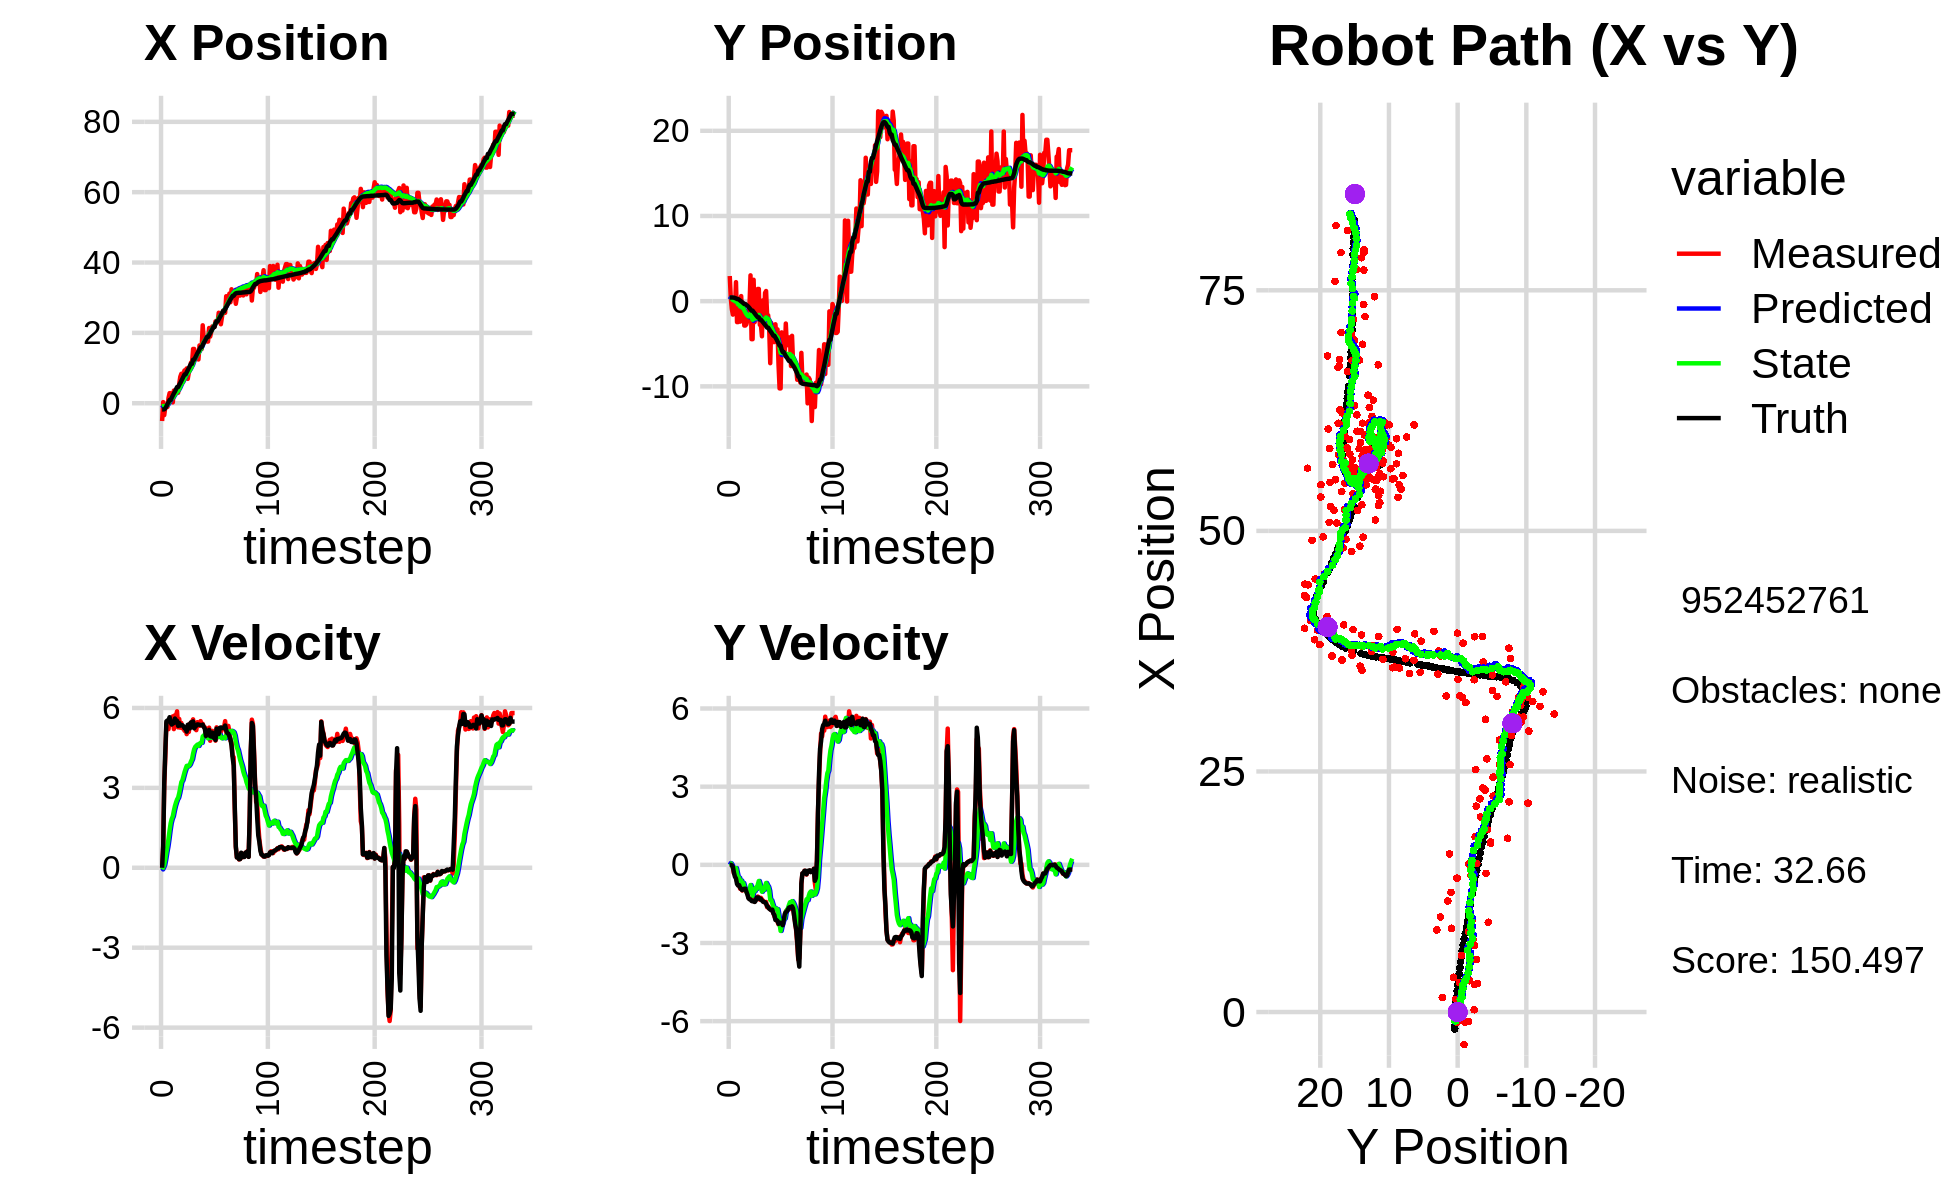

Data behind this chart, as committed beside it:
-5.057549119091814482e+00, 2.951344459842931478e+00, 0.000000000000000000e+00, 0.000000000000000000e+00, 0.000000000000000000e+00, 0.000000000000000000e+00, 0.000000000000000000e+00, 0.000000000000000000e+00, -5.105193435375207089e-01, 1.985987021599675828e-01, 0.000000000000000000e+00, 0.000000000000000000e+00, -1.757878899722435939e+00, 4.281935395339067085e-01, 0.000000000000000000e+00, 0.000000000000000000e+00, 0.000000000000000000e+00, -3.237055498175323009e-04
-5.057549119091814482e+00, 2.951344459842931478e+00, 0.000000000000000000e+00, 0.000000000000000000e+00, -5.105193435375207089e-01, 1.985987021599675828e-01, 0.000000000000000000e+00, 0.000000000000000000e+00, -9.182116312681968262e-01, 3.883083556454843821e-01, -6.101209525128639677e-02, 6.964817133303302654e-02, -1.757878899722435939e+00, 4.281935395339067085e-01, 0.000000000000000000e+00, 0.000000000000000000e+00, 0.000000000000000000e+00, -8.980793063528835773e-05
3.188992740987219854e-01, 3.436947909850333049e-01, 7.869999963186378178e-01, -8.090120970267257504e-05, -9.243128407933254298e-01, 3.952731727787877070e-01, -6.101209525128639677e-02, 6.964817133303302654e-02, -8.017632117099294797e-01, 3.885162974406176084e-01, 1.720075628415654312e-02, 5.752377414359298446e-02, -1.757878899722435939e+00, 4.281935395339067085e-01, 8.000000000000000444e-01, 0.000000000000000000e+00, 8.000000119209289551e-01, 1.027969628921709955e-04
-3.373544931360132004e+00, -9.323692872996732772e-01, 3.096998061962051629e+00, -3.359098412968880912e-03, -8.000431360815137838e-01, 3.942686748549769082e-01, 1.720075628415654312e-02, 5.752377414359298446e-02, -9.314020704593066746e-01, 2.890757437627267112e-01, 1.166664781810092671e-01, -9.761519511647789860e-03, -1.724004387518070835e+00, 4.281948245009548626e-01, 3.200000000000000178e+00, -1.499999999999999944e-02, 3.200000047683715820e+00, 1.084630028344690800e-03
-9.664278625535240863e-01, -1.580034869980058376e+00, 4.183003950995196618e+00, -9.129114767667619035e-02, -9.197354226412057798e-01, 2.880995918115619170e-01, 1.166664781810092671e-01, -9.761519511647789860e-03, -7.985913728338422946e-01, 1.338198995202553587e-01, 3.343293704311156578e-01, -1.117756274854955906e-01, -1.440259575851589924e+00, 4.271949350918649024e-01, 4.399000000000000021e+00, -7.000000000000000666e-02, 4.400000095367431641e+00, 2.182083949446678162e-02
-1.060145825018044885e+00, 1.039335361179641315e-01, 5.409200798321386117e+00, -3.257442798318463950e-01, -7.651584357907307288e-01, 1.226423367717058011e-01, 3.343293704311156578e-01, -1.117756274854955906e-01, -6.174203694955602284e-01, 1.094214953893206527e-01, 5.849409174940328748e-01, -1.384889968856835296e-01, -8.805443051043652103e-01, 4.122135262755807217e-01, 5.496999999999999886e+00, -2.979999999999999871e-01, 5.505000114440917969e+00, 6.014776974916458130e-02
-1.054243981903744132e+00, -1.040835195940288838e+00, 5.461106810759853047e+00, -3.288700810862494883e-01, -5.589262777461569964e-01, 9.557259570075229971e-02, 5.849409174940328748e-01, -1.384889968856835296e-01, -4.236748238151241130e-01, -1.121413204254712026e-02, 8.056992213795884927e-01, -2.218604861113877003e-01, -2.467705010271448174e-01, 3.728893458416664974e-01, 5.530999999999999694e+00, -4.570000000000000173e-01, 5.550000190734863281e+00, 6.014776974916458130e-02
1.513869285872543990e+00, 2.232901497189682782e+00, 5.203638797384686931e+00, -4.493025532768656349e-01, -3.431049016771652305e-01, -3.340018065368589167e-02, 8.056992213795884927e-01, -2.218604861113877003e-01, -2.198303954402253124e-02, 1.487591894158191708e-01, 1.088691390846409091e+00, -1.231602624562650600e-01, 2.833884953812133012e-01, 3.271147447001160891e-01, 5.543000000000000149e+00, -5.230000000000000204e-01, 5.566999912261962891e+00, 8.613029867410659790e-02
2.868528246532693782e+00, -2.456951650180381641e+00, 5.551653894898558761e+00, -6.274606264505405706e-01, 8.688609954061837781e-02, 1.364431631701926717e-01, 1.088691390846409091e+00, -1.231602624562650600e-01, 4.942783868768994560e-01, -1.176115826668033271e-01, 1.406350411194652317e+00, -3.241794685784651353e-01, 9.294875862753194662e-01, 2.525481858298571636e-01, 5.652000000000000135e+00, -7.339999999999999858e-01, 5.699999809265136719e+00, 1.125446930527687073e-01
2.868528246532693782e+00, -2.456951650180381641e+00, 5.389559108940020771e+00, -7.679753105678939207e-01, 6.349134279963646321e-01, -1.500295295246498462e-01, 1.406350411194652317e+00, -3.241794685784651353e-01, 9.814667776464752746e-01, -3.774155795689435600e-01, 1.673260174189623584e+00, -5.029148327704071608e-01, 9.294875862753194662e-01, 2.525481858298571636e-01, 5.448999999999999844e+00, -7.930000000000000382e-01, 5.506999969482421875e+00, 1.415403336286544800e-01
1.320257246158828890e+00, 2.745041227443317244e-01, 5.384889470042532267e+00, -7.793883687731779641e-01, 1.148792795065437744e+00, -4.277070628459842538e-01, 1.673260174189623584e+00, -5.029148327704071608e-01, 1.311005659304916637e+00, -3.813504508551976424e-01, 1.834269057946628756e+00, -4.936093171126867962e-01, 1.559561133050788806e+00, 1.630668177395564467e-01, 5.376999999999999780e+00, -7.780000000000000249e-01, 5.432000160217285156e+00, 1.437380313873291016e-01
2.365386482607430563e-01, -2.406277018069323148e+00, 5.684218637532041818e+00, -9.188151580279582120e-01, 1.494432565099579557e+00, -4.307113825664663498e-01, 1.834269057946628756e+00, -4.936093171126867962e-01, 1.540020746831339160e+00, -6.296754926089891402e-01, 1.933389706142559117e+00, -6.518894454568765484e-01, 2.179029822317990917e+00, 7.185928340667288583e-02, 5.413999999999999702e+00, -8.760000000000000009e-01, 5.484000205993652344e+00, 1.602570116519927979e-01
3.608139216765856805e+00, 5.965710122093650369e-01, 5.205622803986248215e+00, -8.831157558296431898e-01, 1.733359717445595027e+00, -6.948644371546768284e-01, 1.933389706142559117e+00, -6.518894454568765484e-01, 2.025263049423300377e+00, -5.931213795135628075e-01, 2.139009179175458186e+00, -6.037146933110760783e-01, 2.801267981847729072e+00, -2.915807240347177698e-02, 5.432999999999999829e+00, -9.300000000000000488e-01, 5.512000083923339844e+00, 1.680465787649154663e-01
3.253692276705904884e+00, -1.742258506059267464e+00, 5.724882130198590602e+00, -9.849902398549258420e-01, 2.239163967340846106e+00, -6.534928488446704042e-01, 2.139009179175458186e+00, -6.037146933110760783e-01, 2.469148725123531563e+00, -7.718489190120394472e-01, 2.314703335867295486e+00, -7.068563901222700840e-01, 3.328230261432055581e+00, -1.192704007232353453e-01, 5.602000000000000313e+00, -9.709999999999999742e-01, 5.685999870300292969e+00, 1.703860163688659668e-01
3.063159227278820396e+00, -2.581604159324379366e-01, 5.699962898836917091e+00, -9.402932409134352465e-01, 2.700619058710261200e+00, -8.425345580242664667e-01, 2.314703335867295486e+00, -7.068563901222700840e-01, 2.865568162835187227e+00, -8.035114268921605962e-01, 2.450894902735654135e+00, -6.988602776502893521e-01, 3.968737006375056442e+00, -2.287874382897655268e-01, 5.538000000000000256e+00, -9.260000000000000453e-01, 5.614999771118164062e+00, 1.634923517704010010e-01
2.979907035822011885e+00, -2.861680524203796594e+00, 5.873616032445981183e+00, -9.689398954082143467e-01, 3.110657653108752640e+00, -8.733974546571895425e-01, 2.450894902735654135e+00, -6.988602776502893521e-01, 3.233356825273390189e+00, -1.066029317803200982e+00, 2.563722983466203864e+00, -8.410804826489411967e-01, 4.603815436262034488e+00, -3.341651130286787397e-01, 5.516000000000000014e+00, -9.210000000000000409e-01, 5.592999935150146484e+00, 1.634923517704010010e-01
2.979907035822011885e+00, -2.861680524203796594e+00, 5.269658834548775594e+00, -8.942698276308042038e-01, 3.489729123620010753e+00, -1.150137366068095135e+00, 2.563722983466203864e+00, -8.410804826489411967e-01, 3.550569421344067056e+00, -1.306032508685961657e+00, 2.633261736853948598e+00, -9.441692263681796815e-01, 4.603815436262034488e+00, -3.341651130286787397e-01, 5.326999999999999957e+00, -9.140000000000000346e-01, 5.405000209808349609e+00, 1.681001782417297363e-01
5.448275357455894863e+00, -2.725589291451948171e+00, 5.586793518732849684e+00, -1.035791484688824982e+00, 3.813895595029461738e+00, -1.400449431322779548e+00, 2.633261736853948598e+00, -9.441692263681796815e-01, 4.069561206264023845e+00, -1.524034001614246847e+00, 2.797406137184133001e+00, -1.029422761038020440e+00, 5.218935370727893819e+00, -4.394493267957342297e-01, 5.432000000000000384e+00, -1.026999999999999913e+00, 5.527999877929687500e+00, 1.833184957504272461e-01
7.508245587064296345e+00, -2.231521324823643848e+00, 5.258889147201912806e+00, -1.081778853027514975e+00, 4.349301819982437145e+00, -1.626976277718048980e+00, 2.797406137184133001e+00, -1.029422761038020440e+00, 4.717597315449538087e+00, -1.683967198092198858e+00, 3.005479706829164321e+00, -1.069452528483207265e+00, 5.736879706576720750e+00, -5.356888334980919320e-01, 5.336000000000000298e+00, -1.137999999999999901e+00, 5.455999851226806641e+00, 2.028748989105224609e-01
8.370039820739192393e+00, -1.595371501660789226e+00, 5.434561033237226724e+00, -1.247928186372835091e+00, 5.018145286132454252e+00, -1.790912450940519651e+00, 3.005479706829164321e+00, -1.069452528483207265e+00, 5.401058561838139482e+00, -1.783385918315683494e+00, 3.217496660266723651e+00, -1.077549653235206017e+00, 6.350271582500001344e+00, -6.629257969954934770e-01, 5.360999999999999766e+00, -1.282000000000000028e+00, 5.512000083923339844e+00, 2.257151901721954346e-01
5.877842307340752193e+00, -5.499067467273689447e-01, 5.236489678655823710e+00, -1.302302137483435152e+00, 5.722808227864812025e+00, -1.891140883639204073e+00, 3.217496660266723651e+00, -1.077549653235206017e+00, 5.811942818866342897e+00, -1.783676927452272576e+00, 3.285279960964258894e+00, -1.025457010737244268e+00, 6.962696432916905209e+00, -8.050081297313261830e-01, 5.350999999999999979e+00, -1.322999999999999954e+00, 5.512000083923339844e+00, 2.437524497509002686e-01
8.535722553759256925e+00, 3.030687613910534317e+00, 5.237460047490268167e+00, -1.302543465832156189e+00, 6.140470814962768920e+00, -1.886222628525997091e+00, 3.285279960964258894e+00, -1.025457010737244268e+00, 6.420768093793048692e+00, -1.461669863211914278e+00, 3.439526435306231811e+00, -7.756120935671171335e-01, 7.574974417820986794e+00, -9.571926158889184633e-01, 5.310999999999999943e+00, -1.326999999999999957e+00, 5.473999977111816406e+00, 2.495165318250656128e-01
9.331802725989877700e+00, -4.463408307531146590e+00, 5.142517750196688553e+00, -1.362685956260307529e+00, 6.764720737323671962e+00, -1.539231072568626013e+00, 3.439526435306231811e+00, -7.756120935671171335e-01, 7.049967642966143977e+00, -1.833695084585684976e+00, 3.591534883433708636e+00, -1.005146171860534565e+00, 8.191397071182267453e+00, -1.114694194757905876e+00, 5.235999999999999766e+00, -1.385999999999999899e+00, 5.415999889373779297e+00, 2.590309679508209229e-01
9.331802725989877700e+00, -4.463408307531146590e+00, 5.198582415410623270e+00, -1.377542206766500188e+00, 7.409121131309515107e+00, -1.934209701771738343e+00, 3.591534883433708636e+00, -1.005146171860534565e+00, 7.634379600994692261e+00, -2.181360368480031120e+00, 3.713834915087873334e+00, -1.189094765734625581e+00, 8.191397071182267453e+00, -1.114694194757905876e+00, 5.230999999999999872e+00, -1.401999999999999913e+00, 5.415999889373779297e+00, 2.590309679508209229e-01
9.887623905810457359e+00, 2.511352581915114790e+00, 5.017676787942387584e+00, -1.341846948982122534e+00, 8.005763092503480394e+00, -2.300269845053493523e+00, 3.713834915087873334e+00, -1.189094765734625581e+00, 8.215898218427950539e+00, -1.878094782846943644e+00, 3.824722656843950297e+00, -9.318795172275122773e-01, 8.795095801186672446e+00, -1.275371508220268124e+00, 5.110999999999999766e+00, -1.377999999999999892e+00, 5.294000148773193359e+00, 2.613092660903930664e-01
6.933543800866700302e+00, -2.464590268141839235e+00, 5.235273880672775881e+00, -1.418337434097630467e+00, 8.598370484112345835e+00, -1.971282734569694828e+00, 3.824722656843950297e+00, -9.318795172275122773e-01, 8.505346933446814361e+00, -2.042567936085084579e+00, 3.799625272249636865e+00, -1.012313090140348315e+00, 9.381254553387224249e+00, -1.432964401273265187e+00, 5.366999999999999993e+00, -1.425000000000000044e+00, 5.552999973297119141e+00, 2.645685970783233643e-01
8.702553153036635791e+00, 9.063650804632781277e-01, 5.100113032354333775e+00, -1.307314289412771391e+00, 8.885309460671777515e+00, -2.143799245099119233e+00, 3.799625272249636865e+00, -1.012313090140348315e+00, 8.916124669489994048e+00, -1.887206639729314128e+00, 3.828744117117570678e+00, -8.706064150660847156e-01, 9.996891379096080499e+00, -1.598065690647277215e+00, 5.378999999999999559e+00, -1.377999999999999892e+00, 5.552999973297119141e+00, 2.509278059005737305e-01
9.592295169741777983e+00, -2.110768721727473096e+00, 5.412132334248521914e+00, -1.299684356573088673e+00, 9.298999081201751338e+00, -1.974267281235922544e+00, 3.828744117117570678e+00, -8.706064150660847156e-01, 9.380697731459649802e+00, -2.010410718486104642e+00, 3.883650121152900425e+00, -9.245700369162600518e-01, 1.060568845229878399e+01, -1.751058893397380745e+00, 5.232000000000000206e+00, -1.256000000000000005e+00, 5.380000114440917969e+00, 2.356799542903900146e-01
1.153886827800660342e+01, 1.434183998049164854e+00, 5.307495450704021955e+00, -1.215943629511060609e+00, 9.769062743574940200e+00, -2.102867722177730769e+00, 3.883650121152900425e+00, -9.245700369162600518e-01, 9.972032755763393652e+00, -1.802475948851512300e+00, 3.990307517476851196e+00, -7.547899560058919377e-01, 1.121447980397016941e+01, -1.895775156247060611e+00, 5.458000000000000185e+00, -1.252000000000000002e+00, 5.599999904632568359e+00, 2.252127975225448608e-01
1.153886827800660342e+01, 1.434183998049164854e+00, 5.468328603925773912e+00, -1.252790396482518664e+00, 1.037106350751107797e+01, -1.877954944452101538e+00, 3.990307517476851196e+00, -7.547899560058919377e-01, 1.052372300057124832e+01, -1.609213964884854242e+00, 4.074861806402843456e+00, -6.200524020275473003e-01, 1.121447980397016941e+01, -1.895775156247060611e+00, 5.456999999999999851e+00, -1.258000000000000007e+00, 5.599999904632568359e+00, 2.252127975225448608e-01
1.543915283640333769e+01, -2.779027300196186712e+00, 5.572033398564078865e+00, -1.336167663082966195e+00, 1.093120918121153196e+01, -1.671219205087608906e+00, 4.074861806402843456e+00, -6.200524020275473003e-01, 1.137159268414611013e+01, -1.810316261977822361e+00, 4.286328184861577739e+00, -7.601626099544874782e-01, 1.236767995373125295e+01, -2.165062264896854494e+00, 5.495000000000000107e+00, -1.316999999999999948e+00, 5.650000095367431641e+00, 2.353548556566238403e-01
1.543915283640333769e+01, -2.779027300196186712e+00, 5.279331355578183782e+00, -1.265978025516030669e+00, 1.180022550263226755e+01, -1.886332522973271031e+00, 4.286328184861577739e+00, -7.601626099544874782e-01, 1.214776026358302907e+01, -1.994447712604731082e+00, 4.450565464022705697e+00, -8.653948812929801448e-01, 1.236767995373125295e+01, -2.165062264896854494e+00, 5.235999999999999766e+00, -1.308000000000000052e+00, 5.396999835968017578e+00, 2.353548556566238403e-01
1.440537476571503994e+01, -4.123367742846844486e+00, 5.250684520083422235e+00, -1.327918247578935507e+00, 1.259281680998529929e+01, -2.080987200734028875e+00, 4.450565464022705697e+00, -8.653948812929801448e-01, 1.277638348688645387e+01, -2.289611287861863520e+00, 4.540192273248269572e+00, -1.031346470141454530e+00, 1.296941030038177445e+01, -2.312102631988869561e+00, 5.293999999999999595e+00, -1.368000000000000105e+00, 5.467999935150146484e+00, 2.477098107337951660e-01
1.391672667881659819e+01, 9.763447754086711228e-02, 5.166009284764999876e+00, -1.371630718112788250e+00, 1.323040271421128011e+01, -2.392745934876009173e+00, 4.540192273248269572e+00, -1.031346470141454530e+00, 1.331103924370352765e+01, -2.188771407539598535e+00, 4.582550267543742173e+00, -9.263649238764243288e-01, 1.357900845970482173e+01, -2.470292883318318200e+00, 5.331000000000000405e+00, -1.413999999999999924e+00, 5.515999794006347656e+00, 2.595228552818298340e-01
1.421330365941053842e+01, -1.945752756494705693e+00, 5.465124340927908442e+00, -1.433498174344595366e+00, 1.376929427045790177e+01, -2.281407899927240912e+00, 4.582550267543742173e+00, -9.263649238764243288e-01, 1.383792471124329460e+01, -2.279631207062461584e+00, 4.622439734347730145e+00, -9.618855190207641348e-01, 1.419374883150390332e+01, -2.632761077224753166e+00, 5.383000000000000007e+00, -1.419999999999999929e+00, 5.566999912261962891e+00, 2.565205395221710205e-01
1.244215857973783201e+01, 9.708337018459597401e-01, 5.410190915328289663e+00, -1.445625536431901503e+00, 1.430016868467806823e+01, -2.375819758964538231e+00, 4.622439734347730145e+00, -9.618855190207641348e-01, 1.416804760680720854e+01, -2.103185920693049216e+00, 4.573561334833343039e+00, -8.236583017461776013e-01, 1.470940244216338755e+01, -2.768916921950098420e+00, 5.378000000000000114e+00, -1.439000000000000057e+00, 5.566999912261962891e+00, 2.611041367053985596e-01
1.643104267134155094e+01, 1.189979953437703353e+00, 5.328071907825291831e+00, -1.423682995746981206e+00, 1.462540374029054213e+01, -2.185551750867666954e+00, 4.573561334833343039e+00, -8.236583017461776013e-01, 1.480611309388368113e+01, -1.916814991941859780e+00, 4.660725047899872742e+00, -6.963111512446988893e-01, 1.532710301901556171e+01, -2.936659412565695515e+00, 5.366999999999999993e+00, -1.493999999999999995e+00, 5.571000099182128906e+00, 2.611041367053985596e-01
1.538331162962019860e+01, -1.655710773383042955e+00, 5.506026587522225846e+00, -1.625655016390212815e+00, 1.527218559867366920e+01, -1.986446107066329736e+00, 4.660725047899872742e+00, -6.963111512446988893e-01, 1.531074423055727962e+01, -2.008646917943545329e+00, 4.686902350452448296e+00, -7.775766376700410376e-01, 1.593145406271315245e+01, -3.108933047674006023e+00, 5.357000000000000206e+00, -1.584999999999999964e+00, 5.585999965667724609e+00, 2.870934307575225830e-01
1.538331162962019860e+01, -1.655710773383042955e+00, 5.389019721059273849e+00, -1.591108724905050398e+00, 1.577943446560252383e+01, -2.086404581710549433e+00, 4.686902350452448296e+00, -7.775766376700410376e-01, 1.576959642266591644e+01, -2.093200435231156842e+00, 4.690414229192698237e+00, -8.406870622309249308e-01, 1.593145406271315245e+01, -3.108933047674006023e+00, 5.344999999999999751e+00, -1.624000000000000110e+00, 5.585999965667724609e+00, 2.870934307575225830e-01
2.215488708043952570e+01, -3.251770125798275846e+00, 5.404275432342245722e+00, -1.671961956831936380e+00, 1.623863784558518475e+01, -2.177269141454249546e+00, 4.690414229192698237e+00, -8.406870622309249308e-01, 1.676939707842027616e+01, -2.319803479371800758e+00, 4.928853081134002778e+00, -9.913049168598715433e-01, 1.654695165135484203e+01, -3.295005397834060101e+00, 5.373999999999999666e+00, -1.683999999999999941e+00, 5.631999969482421875e+00, 3.000377714633941650e-01
1.806366103899784292e+01, -7.279475288854940551e+00, 5.292533104019918611e+00, -1.677437882949491366e+00, 1.726228238653367697e+01, -2.418933971057787957e+00, 4.928853081134002778e+00, -9.913049168598715433e-01, 1.734327320368696590e+01, -2.892314354734391912e+00, 4.968024475965052034e+00, -1.341596150408621124e+00, 1.716357839106026617e+01, -3.487845259230874184e+00, 5.286999999999999922e+00, -1.715999999999999970e+00, 5.559000015258789062e+00, 3.069285750389099121e-01
1.821421331173169378e+01, -2.557585553965801672e+00, 5.274491800290996402e+00, -1.742916906081633854e+00, 1.784007565128347039e+01, -3.026473969775254069e+00, 4.968024475965052034e+00, -1.341596150408621124e+00, 1.788253621996885201e+01, -3.006870473672793587e+00, 4.989824899090403498e+00, -1.358146911908729937e+00, 1.766923558705031638e+01, -3.650783615204293842e+00, 5.224000000000000199e+00, -1.739999999999999991e+00, 5.506000041961669922e+00, 3.191466629505157471e-01
1.767677497846474566e+01, -4.794265823502023238e+00, 4.917458571403821033e+00, -1.699944385281590753e+00, 1.838151870987789138e+01, -3.142685164863666447e+00, 4.989824899090403498e+00, -1.358146911908729937e+00, 1.831879561920379018e+01, -3.309594004237953691e+00, 4.961843452480239947e+00, -1.488873700818143631e+00, 1.825339162355585287e+01, -3.847604827302555375e+00, 4.948000000000000398e+00, -1.719999999999999973e+00, 5.237999916076660156e+00, 3.328351378440856934e-01
1.753592276588939214e+01, -4.799297468483115559e+00, 5.040207190236396961e+00, -1.835430685589184430e+00, 1.881497996445181542e+01, -3.458481374319767987e+00, 4.961843452480239947e+00, -1.488873700818143631e+00, 1.870831846667875809e+01, -3.597834984875230013e+00, 4.916509975967852775e+00, -1.602440619387271559e+00, 1.883090817928239602e+01, -4.050705032822778939e+00, 5.046999999999999709e+00, -1.864999999999999991e+00, 5.381000041961669922e+00, 3.492314517498016357e-01
1.753592276588939214e+01, -4.799297468483115559e+00, 5.019769376226050461e+00, -1.971386762484435007e+00, 1.919996946427554363e+01, -3.758079046813957103e+00, 4.916509975967852775e+00, -1.602440619387271559e+00, 1.906127670390542050e+01, -3.871859933455307878e+00, 4.857605015248791958e+00, -1.701381120126516322e+00, 1.883090817928239602e+01, -4.050705032822778939e+00, 5.022999999999999687e+00, -1.929000000000000048e+00, 5.381000041961669922e+00, 3.742187619209289551e-01
2.139009034636204376e+01, -2.713326291892284026e+00, 5.260844725242432851e+00, -2.066062974914240957e+00, 1.954703720543029988e+01, -4.041998045467959599e+00, 4.857605015248791958e+00, -1.701381120126516322e+00, 1.971822735679489469e+01, -3.943381629781054887e+00, 4.936134624603681686e+00, -1.665092982046557646e+00, 1.940975987933115476e+01, -4.268735961485258912e+00, 5.176999999999999602e+00, -2.116000000000000103e+00, 5.592999935150146484e+00, 3.742187619209289551e-01
1.895063924784875198e+01, -4.317916484897288854e+00, 4.768674577839315809e+00, -1.965885727086950752e+00, 2.021184081925526144e+01, -4.109890927985710540e+00, 4.936134624603681686e+00, -1.665092982046557646e+00, 2.009840745455394284e+01, -4.145282520532160397e+00, 4.885216580427122146e+00, -1.709313045819861765e+00, 1.990703809293700033e+01, -4.468130664955220155e+00, 4.940000000000000391e+00, -2.116999999999999993e+00, 5.375000000000000000e+00, 3.910218477249145508e-01
2.027933467902659714e+01, -3.312827305892894092e+00, 5.072149834436860516e+00, -2.188121091574292798e+00, 2.058692911259665337e+01, -4.316213825114146196e+00, 4.885216580427122146e+00, -1.709313045819861765e+00, 2.056700682648213174e+01, -4.253080181498078538e+00, 4.878660216834724395e+00, -1.703812481079002517e+00, 2.049496209599861629e+01, -4.715416508280942054e+00, 4.924999999999999822e+00, -2.150999999999999801e+00, 5.375000000000000000e+00, 4.072782695293426514e-01
2.184502577780083499e+01, -7.485845404242321699e+00, 5.140512446068778551e+00, -2.286264852609051879e+00, 2.105487284816560489e+01, -4.423461429605978878e+00, 4.878660216834724395e+00, -1.703812481079002517e+00, 2.113124586630249979e+01, -4.730085528286050334e+00, 4.914566994163965141e+00, -1.940682286657894551e+00, 2.106656873240689620e+01, -4.965740280277753271e+00, 5.075000000000000178e+00, -2.265000000000000124e+00, 5.558000087738037109e+00, 4.184830188751220703e-01
2.171213898447896895e+01, -1.024180992175401705e+01, 4.938190819537449094e+00, -2.212055603767575374e+00, 2.162270256571889604e+01, -4.924153756951839433e+00, 4.914566994163965141e+00, -1.940682286657894551e+00, 2.163114166645594594e+01, -5.415334528557266047e+00, 4.918475348168994898e+00, -2.272305597397870525e+00, 2.165261590449877360e+01, -5.227175312447090327e+00, 4.892000000000000348e+00, -2.213000000000000078e+00, 5.368999958038330078e+00, 4.211466610431671143e-01
2.171213898447896895e+01, -1.024180992175401705e+01, 4.954664477577823689e+00, -2.296480032495680224e+00, 2.212298920127284418e+01, -5.642565088297053499e+00, 4.918475348168994898e+00, -2.272305597397870525e+00, 2.208913688675755438e+01, -6.055650764393447183e+00, 4.904242228759327915e+00, -2.536455671057378236e+00, 2.165261590449877360e+01, -5.227175312447090327e+00, 4.876999999999999780e+00, -2.245000000000000107e+00, 5.368999958038330078e+00, 4.340224862098693848e-01
2.328535759409468398e+01, -3.664689140392114020e+00, 4.773157514526353395e+00, -2.231440992791545952e+00, 2.257956110963348806e+01, -6.309296331499185229e+00, 4.904242228759327915e+00, -2.536455671057378236e+00, 2.263537350748615751e+01, -6.055539382522538538e+00, 4.926918679156512049e+00, -2.353219010698018199e+00, 2.268283307556344042e+01, -5.700882987843233884e+00, 4.794999999999999929e+00, -2.242999999999999883e+00, 5.294000148773193359e+00, 4.373095035552978516e-01
2.307537321751244974e+01, -3.986900763990484986e+00, 5.272097828809942044e+00, -2.337365134374792319e+00, 2.312806537540181040e+01, -6.290861283592340314e+00, 4.926918679156512049e+00, -2.353219010698018199e+00, 2.313527237584953156e+01, -6.083720103152131742e+00, 4.933833252388844848e+00, -2.220491679951732689e+00, 2.326418340176266497e+01, -5.968630390227154692e+00, 5.221000000000000085e+00, -2.315999999999999837e+00, 5.710999965667724609e+00, 4.173069596290588379e-01
2.307537321751244974e+01, -3.986900763990484986e+00, 4.899110868528294027e+00, -2.172002740722937641e+00, 2.362865570108841595e+01, -6.305769271147305233e+00, 4.933833252388844848e+00, -2.220491679951732689e+00, 2.358024756929582111e+01, -6.095474151714991073e+00, 4.912535494824895821e+00, -2.083402337722667585e+00, 2.326418340176266497e+01, -5.968630390227154692e+00, 5.059000000000000163e+00, -2.129000000000000004e+00, 5.488999843597412109e+00, 4.173069596290588379e-01
2.571935570197006982e+01, -6.087156520696147766e+00, 4.979866169878886417e+00, -1.968999272313940008e+00, 2.407150111877831122e+01, -6.303814385487258143e+00, 4.912535494824895821e+00, -2.083402337722667585e+00, 2.421444451810270238e+01, -6.278040816624445242e+00, 4.975032718291786615e+00, -2.058762332548592422e+00, 2.384627091865658244e+01, -6.215670185008591808e+00, 5.022999999999999687e+00, -1.887999999999999901e+00, 5.366000175476074219e+00, 3.765276670455932617e-01
2.518600261222297121e+01, -2.626092987240036258e+00, 4.973662499246602309e+00, -1.790104735533175173e+00, 2.471194778993188024e+01, -6.483917049879304173e+00, 4.975032718291786615e+00, -2.058762332548592422e+00, 2.475236478461559031e+01, -6.123576164885856876e+00, 4.992477897098439144e+00, -1.810448280187769043e+00, 2.442685258416225480e+01, -6.435909347012706228e+00, 5.254999999999999893e+00, -1.818999999999999950e+00, 5.560999870300292969e+00, 3.454819321632385254e-01
2.245331490073714420e+01, -5.174550729253156511e+00, 5.101470805629272576e+00, -1.736754433267786224e+00, 2.525161257432543493e+01, -6.304620992904633958e+00, 4.992477897098439144e+00, -1.810448280187769043e+00, 2.501646430202064053e+01, -6.199345492152823489e+00, 4.892098316529609470e+00, -1.738248614189537467e+00, 2.493342721484963320e+01, -6.613627986637828471e+00, 5.267000000000000348e+00, -1.784999999999999920e+00, 5.560999870300292969e+00, 3.281345665454864502e-01
2.441694259630565256e+01, -5.159030155768802750e+00, 5.193629995325559356e+00, -1.723076553027213631e+00, 2.550567413367360103e+01, -6.373170353571777191e+00, 4.892098316529609470e+00, -1.738248614189537467e+00, 2.542296820262295753e+01, -6.263631122729092837e+00, 4.859691704463223516e+00, -1.667569905621076654e+00, 2.553661477593066564e+01, -6.816953258083317202e+00, 5.241999999999999993e+00, -1.723999999999999977e+00, 5.519000053405761719e+00, 3.203404545783996582e-01
2.631032481783025290e+01, -4.251956300163196367e+00, 5.280814885619080634e+00, -1.668064545174549052e+00, 2.590893737306927846e+01, -6.430388113291200192e+00, 4.859691704463223516e+00, -1.667569905621076654e+00, 2.595746200655236890e+01, -6.235396028122753620e+00, 4.885287309662934341e+00, -1.543741521488465995e+00, 2.613699758055670941e+01, -7.011927203882363457e+00, 5.243999999999999773e+00, -1.643000000000000016e+00, 5.494999885559082031e+00, 3.059544265270233154e-01
2.631032481783025290e+01, -4.251956300163196367e+00, 5.282721867213260758e+00, -1.668666908342819610e+00, 2.644599073751866314e+01, -6.389770180271599820e+00, 4.885287309662934341e+00, -1.543741521488465995e+00, 2.644787615087878407e+01, -6.205351069368393091e+00, 4.890476464526242850e+00, -1.435622027530291334e+00, 2.613699758055670941e+01, -7.011927203882363457e+00, 5.250000000000000000e+00, -1.622999999999999998e+00, 5.494999885559082031e+00, 3.059544265270233154e-01
2.571270346638580051e+01, -7.616106169537435022e+00, 5.504978467549795695e+00, -1.694937965983388972e+00, 2.693692379733140996e+01, -6.348913272121421869e+00, 4.890476464526242850e+00, -1.435622027530291334e+00, 2.685326117054720640e+01, -6.476812414145557639e+00, 4.861104589488980388e+00, -1.535607806862631097e+00, 2.673922383766268140e+01, -7.199381904252909692e+00, 5.338000000000000078e+00, -1.639000000000000012e+00, 5.583000183105468750e+00, 2.986811995506286621e-01
... 271 more rows
